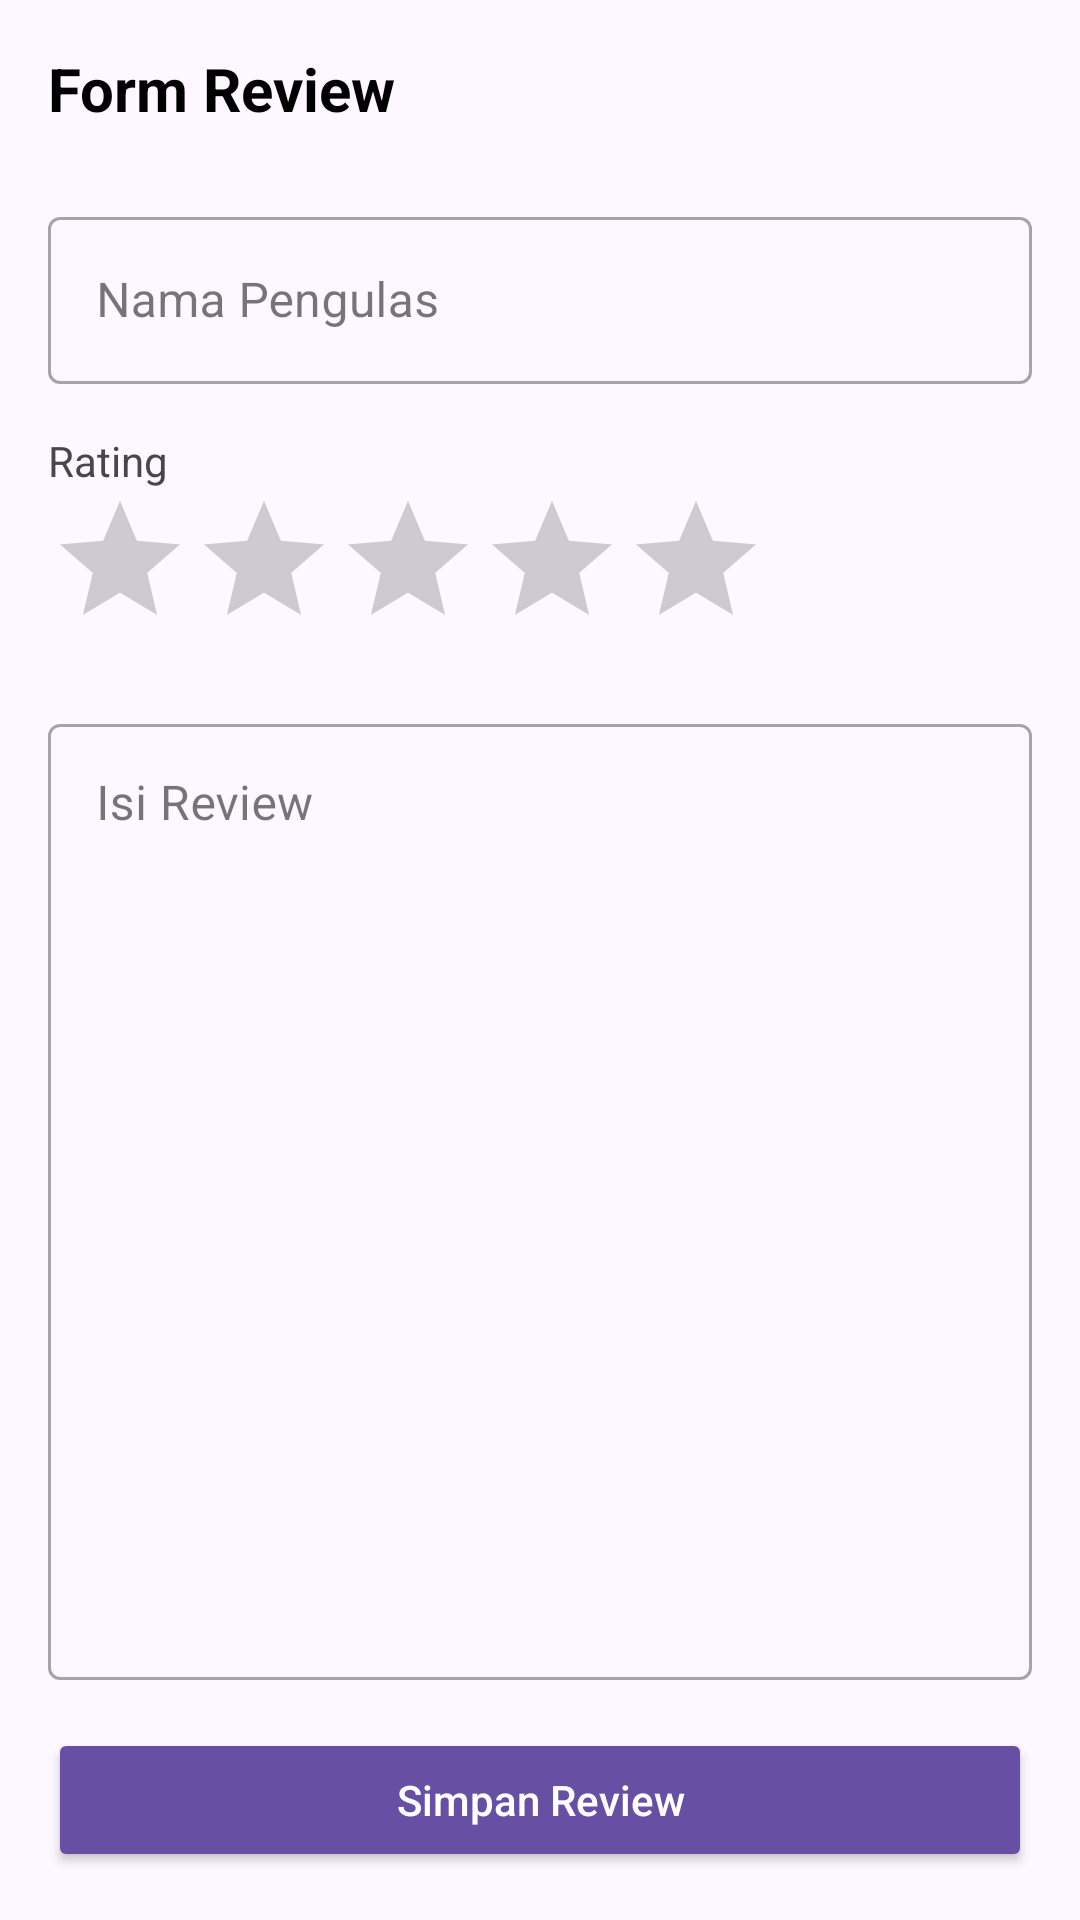

This screen was rendered from an Android layout file. Write that file and the resources it references.
<!-- AndroidManifest.xml: application theme Theme.Naylaai -->
<!-- res/layout/fragment_review_form.xml -->
<?xml version="1.0" encoding="utf-8"?>
<androidx.constraintlayout.widget.ConstraintLayout
    xmlns:android="http://schemas.android.com/apk/res/android"
    xmlns:app="http://schemas.android.com/apk/res-auto"
    android:layout_width="match_parent"
    android:layout_height="match_parent"
    android:background="#FDF7FF"
    android:padding="16dp">

    <TextView
        android:id="@+id/tvTitle"
        android:layout_width="wrap_content"
        android:layout_height="wrap_content"
        android:text="Form Review"
        android:textSize="20sp"
        android:textStyle="bold"
        android:textColor="@color/black"
        app:layout_constraintTop_toTopOf="parent"
        app:layout_constraintStart_toStartOf="parent" />

    <com.google.android.material.textfield.TextInputLayout
        android:id="@+id/tilName"
        style="@style/Widget.MaterialComponents.TextInputLayout.OutlinedBox"
        android:layout_width="match_parent"
        android:layout_height="wrap_content"
        android:layout_marginTop="24dp"
        android:hint="Nama Pengulas"
        app:layout_constraintTop_toBottomOf="@id/tvTitle">

        <com.google.android.material.textfield.TextInputEditText
            android:id="@+id/etReviewerName"
            android:layout_width="match_parent"
            android:layout_height="wrap_content" />
    </com.google.android.material.textfield.TextInputLayout>

    <TextView
        android:id="@+id/tvLabelRating"
        android:layout_width="wrap_content"
        android:layout_height="wrap_content"
        android:layout_marginTop="16dp"
        android:text="Rating"
        app:layout_constraintTop_toBottomOf="@id/tilName"
        app:layout_constraintStart_toStartOf="parent" />

    <RatingBar
        android:id="@+id/ratingBarInput"
        android:layout_width="wrap_content"
        android:layout_height="wrap_content"
        android:numStars="5"
        android:stepSize="1.0"
        app:layout_constraintTop_toBottomOf="@id/tvLabelRating"
        app:layout_constraintStart_toStartOf="parent" />

    <com.google.android.material.textfield.TextInputLayout
        android:id="@+id/tilReview"
        style="@style/Widget.MaterialComponents.TextInputLayout.OutlinedBox"
        android:layout_width="match_parent"
        android:layout_height="0dp"
        android:layout_marginTop="16dp"
        android:layout_marginBottom="16dp"
        android:hint="Isi Review"
        app:layout_constraintTop_toBottomOf="@id/ratingBarInput"
        app:layout_constraintBottom_toTopOf="@id/btnSaveReview">

        <com.google.android.material.textfield.TextInputEditText
            android:id="@+id/etReviewContent"
            android:layout_width="match_parent"
            android:layout_height="match_parent"
            android:gravity="top"
            android:inputType="textMultiLine" />
    </com.google.android.material.textfield.TextInputLayout>

    <Button
        android:id="@+id/btnSaveReview"
        android:layout_width="match_parent"
        android:layout_height="wrap_content"
        android:backgroundTint="#6750A4"
        android:text="Simpan Review"
        android:textAllCaps="false"
        android:textColor="@color/white"
        app:layout_constraintBottom_toBottomOf="parent" />

</androidx.constraintlayout.widget.ConstraintLayout>
<!-- resources referenced by this layout -->
<resources>
  <color name="black">#FF000000</color>
  <color name="white">#FFFFFFFF</color>
  <style name="Theme.Naylaai" parent="Base.Theme.Naylaai" />
  <style name="Base.Theme.Naylaai" parent="Theme.Material3.DayNight.NoActionBar">
          
          
      </style>
</resources>
